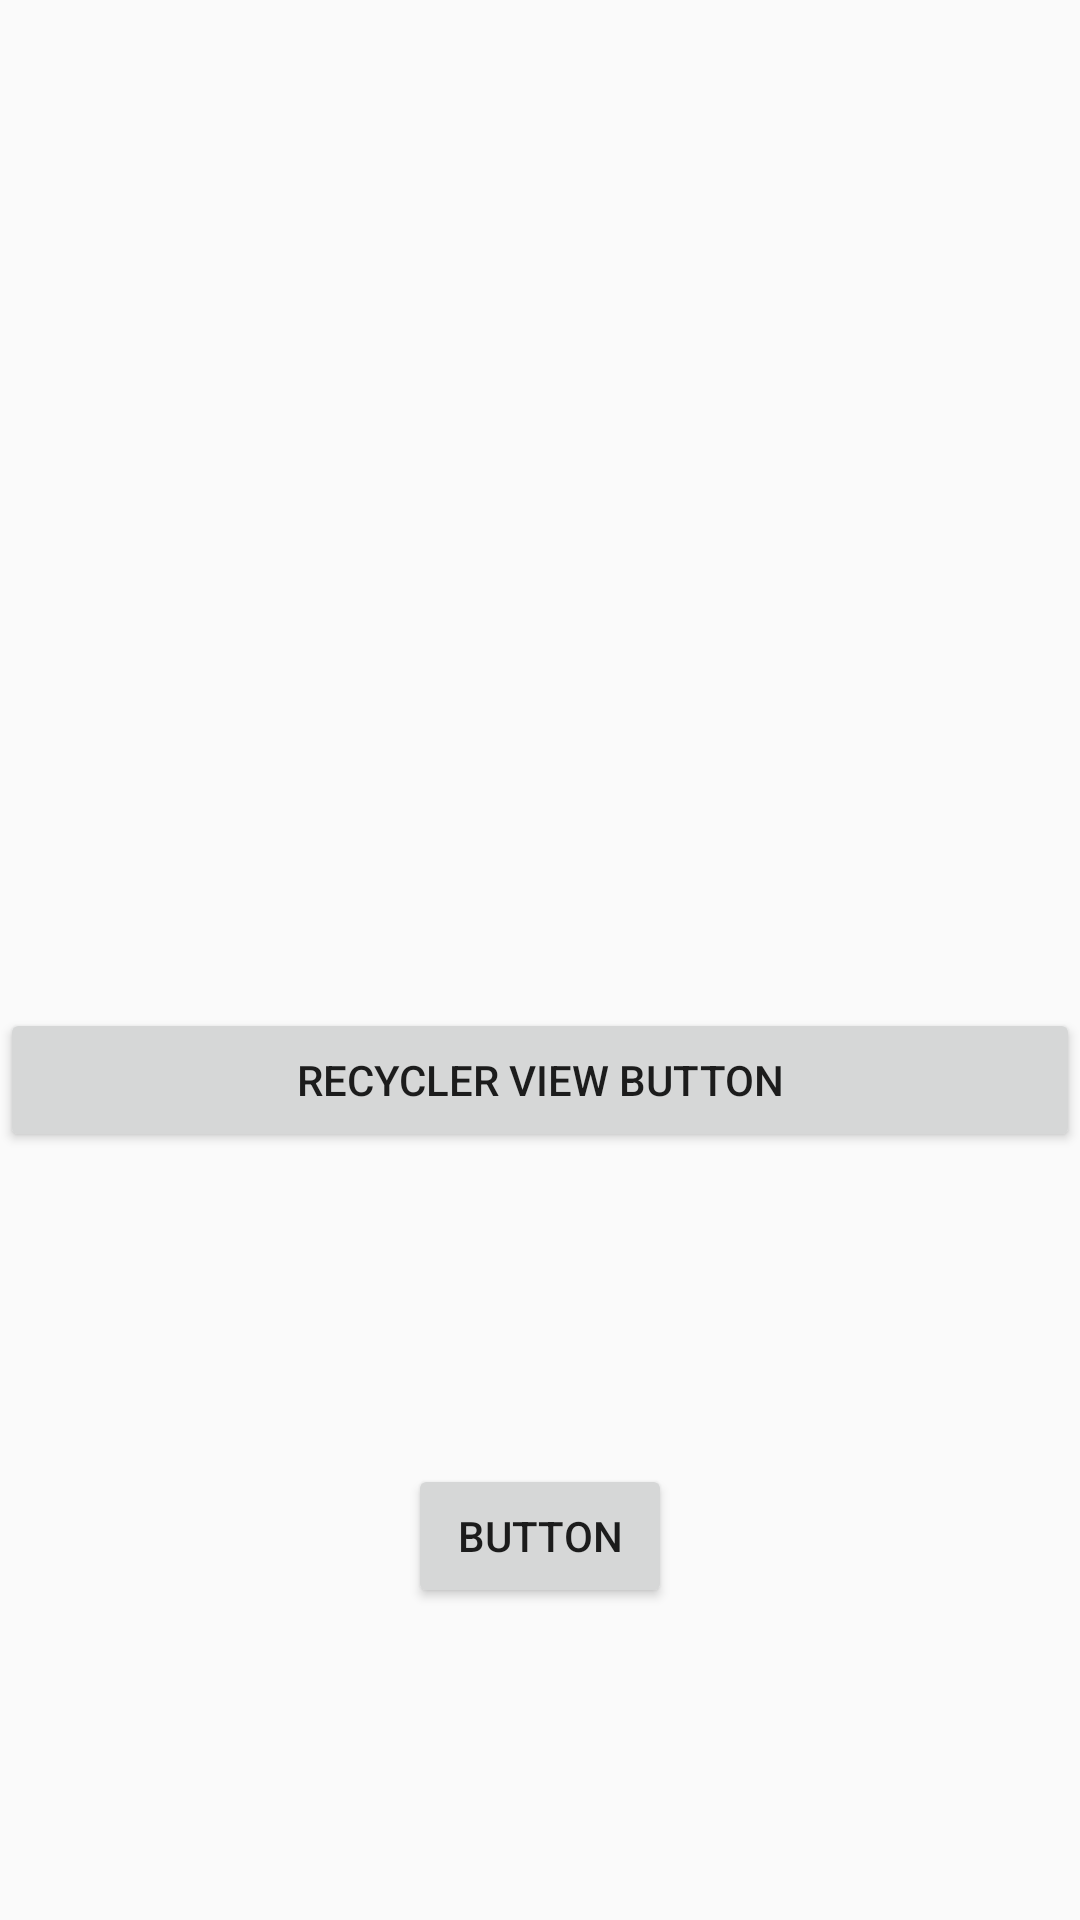

Reconstruct the res/layout file that produces this screen, plus the resources it refers to.
<!-- AndroidManifest.xml: application theme Theme.LearnApp -->
<!-- res/layout/activity_main.xml -->
<?xml version="1.0" encoding="utf-8"?>
<androidx.constraintlayout.widget.ConstraintLayout xmlns:android="http://schemas.android.com/apk/res/android"
    xmlns:app="http://schemas.android.com/apk/res-auto"
    xmlns:tools="http://schemas.android.com/tools"
    android:layout_width="match_parent"
    android:layout_height="match_parent"
    tools:context=".MainActivity"
    >

    <Button
        android:id="@+id/recylerBtn"
        android:layout_width="match_parent"
        android:layout_height="wrap_content"
        android:layout_marginBottom="256dp"
        android:text="Recycler View Button"
        app:layout_constraintBottom_toBottomOf="parent"
        app:layout_constraintEnd_toEndOf="parent"
        app:layout_constraintHorizontal_bias="0.0"
        app:layout_constraintStart_toStartOf="parent"
        tools:ignore="HardcodedText" />

    <Button
        android:id="@+id/button2"
        android:layout_width="wrap_content"
        android:layout_height="wrap_content"
        android:text="Button"
        app:layout_constraintBottom_toBottomOf="parent"
        app:layout_constraintEnd_toEndOf="parent"
        app:layout_constraintStart_toStartOf="parent"
        app:layout_constraintTop_toBottomOf="@+id/recylerBtn"
        tools:ignore="HardcodedText" />


</androidx.constraintlayout.widget.ConstraintLayout>
<!-- resources referenced by this layout -->
<resources>
  <style name="Theme.LearnApp" parent="Theme.AppCompat.Light.DarkActionBar">
          
          <item name="colorPrimary">@color/purple_500</item>
          <item name="colorPrimaryDark">@color/purple_700</item>
          <item name="colorAccent">@color/teal_200</item>
          
      </style>
  <!-- not gathered from this repository: default colours our renderer supplied (Android Studio template values) -->
  <color name="purple_500">#FF6200EE</color>
  <color name="purple_700">#FF3700B3</color>
  <color name="teal_200">#FF03DAC5</color>
</resources>
